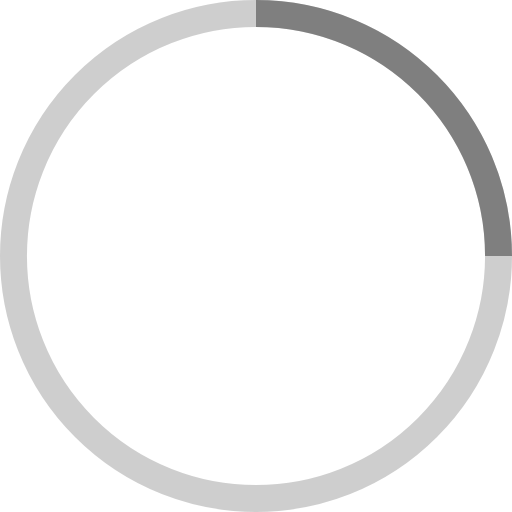
t = 0.00 s
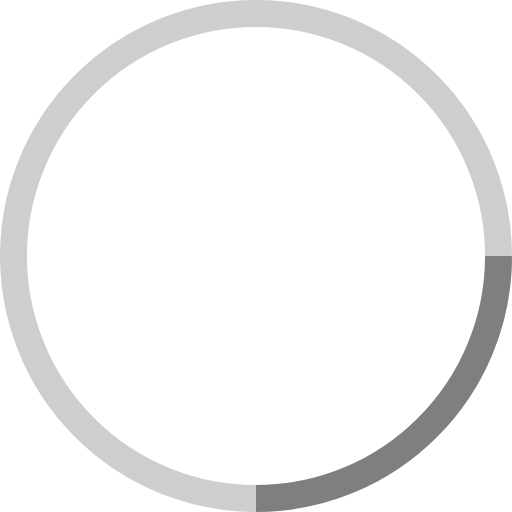
t = 0.13 s
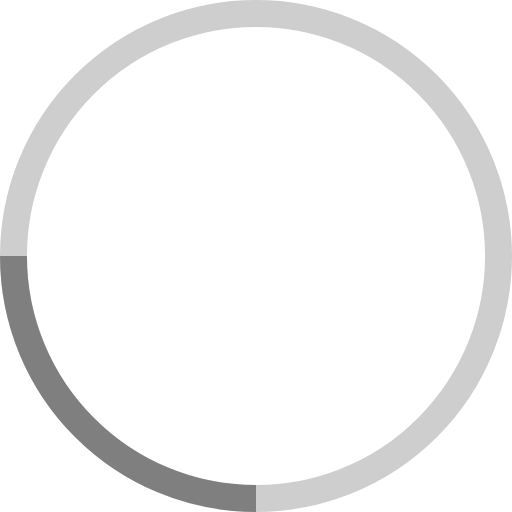
t = 0.25 s
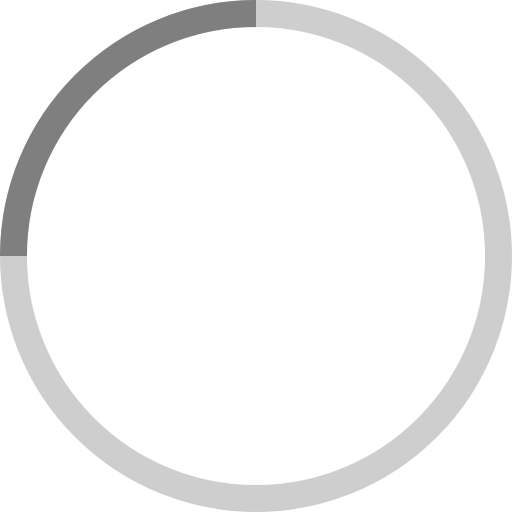
t = 0.38 s

The animated SVG that drew these frames (rendered in a browser with its animation timeline set to each time). Animation: 1 SMIL element (animateTransform=1); one cycle of 0.50 s, repeats indefinitely.

<svg width="38" height="38" viewBox="0 0 38 38" xmlns="http://www.w3.org/2000/svg" stroke="#fff">
    <g fill="none" fill-rule="evenodd">
        <g transform="translate(1 1)" stroke-width="2">
            <circle stroke="#5e5e5e" stroke-opacity=".3" cx="18" cy="18" r="18"/>
            <path d="M36 18c0-9.94-8.06-18-18-18" stroke="#5e5e5e" stroke-opacity=".7">
                <animateTransform
                    attributeName="transform"
                    type="rotate"
                    from="0 18 18"
                    to="360 18 18"
                    dur="0.5s"
                    repeatCount="indefinite"/>
            </path>
        </g>
    </g>
</svg>
